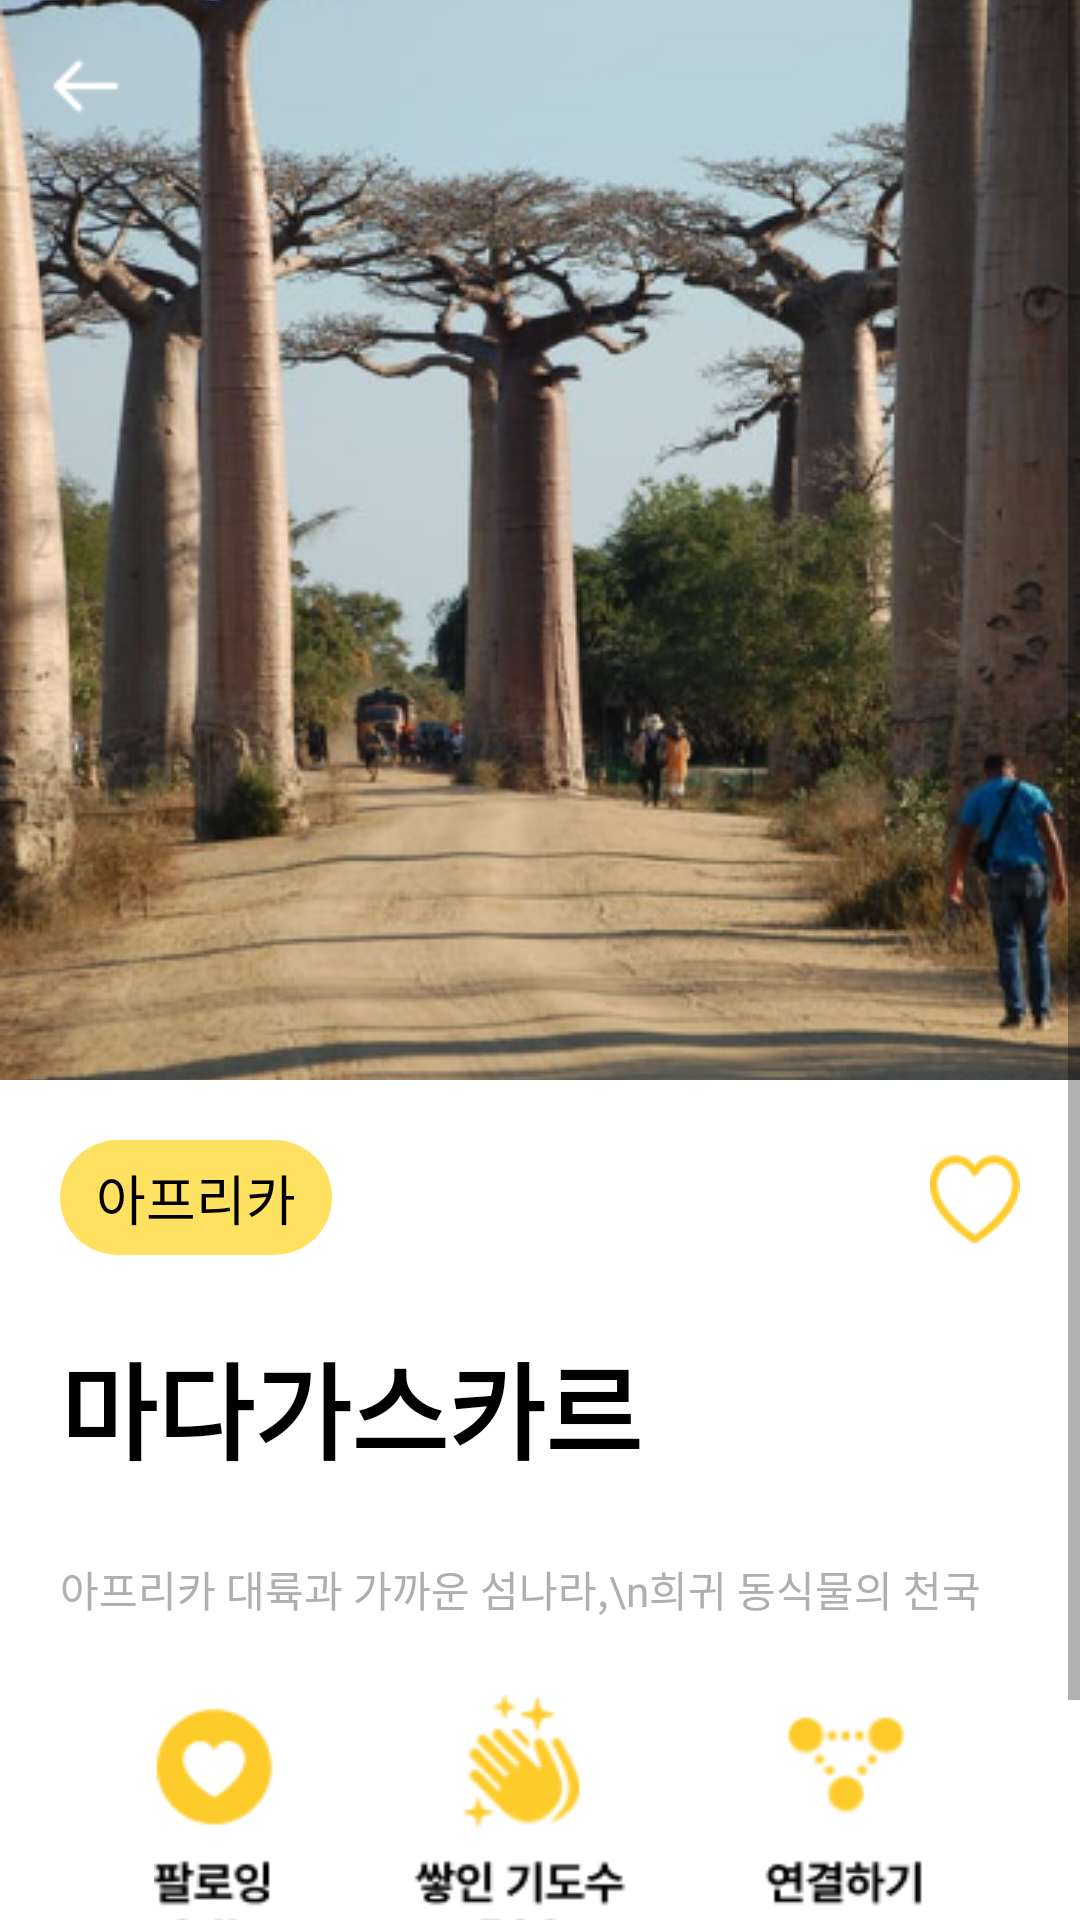

The Android layout XML behind this screen, and the referenced resources:
<!-- AndroidManifest.xml: application theme Theme.Spy237 -->
<!-- res/layout/fragment_country_detail.xml -->
<?xml version="1.0" encoding="utf-8"?>
<ScrollView xmlns:android="http://schemas.android.com/apk/res/android"
    xmlns:app="http://schemas.android.com/apk/res-auto"
    xmlns:tools="http://schemas.android.com/tools"
    android:id="@+id/rootSv"
    android:layout_width="match_parent"
    android:layout_height="wrap_content">

    <androidx.constraintlayout.widget.ConstraintLayout
        android:layout_width="match_parent"
        android:layout_height="wrap_content"
        android:background="@color/white"
        android:scrollbars="vertical">

        <ImageView
            android:id="@+id/headerViewPager"
            android:layout_width="match_parent"
            android:layout_height="0dp"
            android:scaleType="centerCrop"
            android:src="@drawable/country_img_mada"
            app:layout_constraintDimensionRatio="1:1"
            app:layout_constraintTop_toTopOf="parent"
            tools:background="@color/app_gray_light" />

        <androidx.constraintlayout.widget.ConstraintLayout
            android:id="@+id/toolbar"
            android:layout_width="match_parent"
            android:layout_height="?attr/actionBarSize"
            app:layout_constraintTop_toTopOf="parent">

            <ImageButton
                android:id="@+id/backBtn"
                android:layout_width="match_parent"
                android:layout_height="wrap_content"
                android:adjustViewBounds="true"
                android:background="@android:color/transparent"
                android:scaleType="centerCrop"
                android:src="@drawable/toolbar_back_arrow_white"
                app:layout_constraintBottom_toBottomOf="parent"
                app:layout_constraintTop_toTopOf="parent" />
        </androidx.constraintlayout.widget.ConstraintLayout>

        <TextView
            android:id="@+id/continent"
            android:layout_width="0dp"
            android:layout_height="wrap_content"
            android:layout_margin="@dimen/margin_activity_default"
            android:background="@drawable/btn_bg_shape_yellow"
            android:paddingStart="12dp"
            android:paddingTop="6dp"
            android:paddingEnd="12dp"
            android:paddingBottom="6dp"
            android:text="아프리카"
            android:textColor="@color/black"
            android:textSize="18sp"
            app:layout_constraintStart_toStartOf="parent"
            app:layout_constraintTop_toBottomOf="@id/headerViewPager" />

        <CheckBox
            android:id="@+id/seeMoreBtn"
            style="@style/yellowHeartCheckBox"
            android:layout_marginEnd="@dimen/margin_activity_default"
            android:background="@drawable/btn_heart_yellow"
            app:layout_constraintBottom_toBottomOf="@id/continent"
            app:layout_constraintEnd_toEndOf="parent"
            app:layout_constraintTop_toTopOf="@id/continent" />

        <TextView
            android:id="@+id/countryName"
            android:layout_width="wrap_content"
            android:layout_height="wrap_content"
            android:layout_marginStart="@dimen/margin_activity_default"
            android:layout_marginTop="25dp"
            android:text="마다가스카르"
            android:textSize="35dp"
            android:textStyle="bold"
            app:layout_constraintStart_toStartOf="parent"
            app:layout_constraintTop_toBottomOf="@id/continent" />

        <TextView
            android:id="@+id/countryComment"
            android:layout_width="match_parent"
            android:layout_height="wrap_content"
            android:layout_marginStart="@dimen/margin_activity_default"
            android:layout_marginTop="25dp"
            android:text="아프리카 대륙과 가까운 섬나라,\n희귀 동식물의 천국"
            android:textColor="@color/app_gray_dark"
            android:textSize="14sp"
            app:layout_constraintStart_toStartOf="parent"
            app:layout_constraintTop_toBottomOf="@id/countryName" />

        <ImageView
            android:id="@+id/countryTag"
            android:layout_width="wrap_content"
            android:layout_height="90dp"
            android:layout_marginTop="25dp"
            android:adjustViewBounds="true"
            android:scaleType="centerCrop"
            android:src="@drawable/country_tag"
            app:layout_constraintEnd_toEndOf="parent"
            app:layout_constraintStart_toStartOf="parent"
            app:layout_constraintTop_toBottomOf="@id/countryComment" />

        <com.google.android.material.tabs.TabLayout
            android:id="@+id/tabLayout"
            android:layout_width="match_parent"
            android:layout_height="wrap_content"
            android:layout_marginTop="20dp"
            app:layout_constraintTop_toBottomOf="@id/countryTag"
            app:tabMode="scrollable" />

        <androidx.viewpager2.widget.ViewPager2
            android:id="@+id/viewPager"
            android:layout_width="match_parent"
            android:layout_height="wrap_content"
            app:layout_constraintLeft_toLeftOf="parent"
            app:layout_constraintRight_toRightOf="parent"
            app:layout_constraintTop_toBottomOf="@id/tabLayout" />
    </androidx.constraintlayout.widget.ConstraintLayout>
</ScrollView>
<!-- resources referenced by this layout -->
<resources>
  <color name="app_gray_dark">#afafaf</color>
  <color name="app_gray_light">#eeeeee</color>
  <color name="black">#FF000000</color>
  <color name="white">#FFFFFFFF</color>
  <dimen name="margin_activity_default">20dp</dimen>
  <!-- drawable btn_bg_shape_yellow (drawable) -->
  <?xml version="1.0" encoding="utf-8"?>
  <shape xmlns:android="http://schemas.android.com/apk/res/android">
   <solid android:color="@color/app_yellow"/>
      <corners android:radius="20dp"/>
  </shape>
  <!-- drawable btn_heart_yellow (drawable) -->
  <?xml version="1.0" encoding="utf-8"?>
  <selector xmlns:android="http://schemas.android.com/apk/res/android">
      <item android:drawable="@drawable/heart_on_yellow" android:state_checked="true" />
      <item android:drawable="@drawable/heart_off_yellow" android:state_checked="false" />
  </selector>
  <!-- drawable country_img_mada: png bitmap (drawable-xxhdpi, 329583 bytes) -->
  <!-- drawable country_tag: png bitmap (drawable-xxhdpi, 9422 bytes) -->
  <!-- drawable toolbar_back_arrow_white: png bitmap (drawable-xxhdpi, 337 bytes) -->
  <style name="yellowHeartCheckBox">
          <item name="android:layout_width">30dp</item>
          <item name="android:layout_height">30dp</item>
          <item name="android:button">@android:color/transparent</item>
      </style>
  <style name="Theme.Spy237" parent="Theme.MaterialComponents.Light.NoActionBar">
          
          <item name="colorPrimary">@color/app_yellow</item>
          <item name="colorPrimaryVariant">@color/white</item>
          <item name="colorOnPrimary">@color/white</item>
          
          <item name="colorSecondary">@color/teal_200</item>
          <item name="colorSecondaryVariant">@color/teal_700</item>
          <item name="colorOnSecondary">@color/black</item>
          
          <item name="android:statusBarColor" tools:targetApi="l">?attr/colorPrimaryVariant</item>
          <item name="android:windowLightStatusBar">true</item>
          
          <item name="android:textColor">@color/black</item>
      </style>
  <color name="app_yellow">#ffe162</color>
  <!-- drawable heart_on_yellow: png bitmap (drawable-xxhdpi, 767 bytes) -->
  <!-- drawable heart_off_yellow: png bitmap (drawable-xxhdpi, 1612 bytes) -->
  <color name="teal_200">#FF03DAC5</color>
  <color name="teal_700">#FF018786</color>
</resources>
